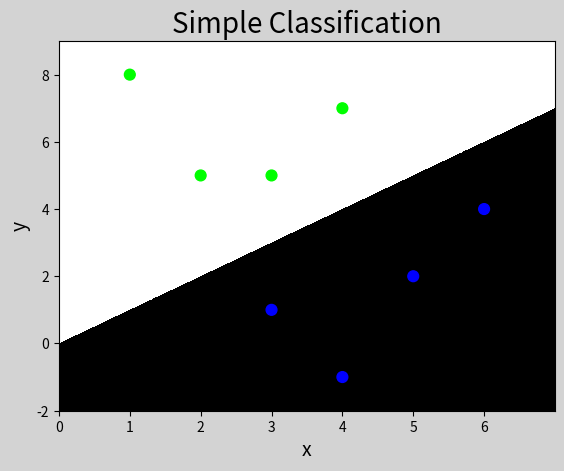

The matplotlib source for this figure:
import numpy as np
import matplotlib.pyplot as plt
x = np.array([
    [3, 1],
    [2, 5],
    [1, 8],
    [6, 4],
    [5, 2],
    [3, 5],
    [4, 7],
    [4, -1]])
y = np.array([0, 1, 1, 0, 0, 1, 1, 0])
l, r, h = x[:, 0].min() - 1, x[:, 0].max() + 1, 0.005
b, t, v = x[:, 1].min() - 1, x[:, 1].max() + 1, 0.005

grid_x = np.meshgrid(np.arange(l, r, h), np.arange(b, t, v))

flat_x = np.c_[grid_x[0].ravel(), grid_x[1].ravel()]
flat_y = np.zeros(len(flat_x), dtype=int)
flat_y[flat_x[:, 0] < flat_x[:, 1]] = 1
grid_y = flat_y.reshape(grid_x[0].shape)

plt.figure('Simple Classification', facecolor='lightgray')
plt.title('Simple Classification', fontsize=20)
plt.xlabel('x', fontsize=14)
plt.ylabel('y', fontsize=14)
plt.tick_params(labelsize=10)

plt.pcolormesh(grid_x[0], grid_x[1], grid_y, cmap='gray')

plt.scatter(x[:, 0], x[:, 1], c=y, cmap='brg', s=60)

plt.show()